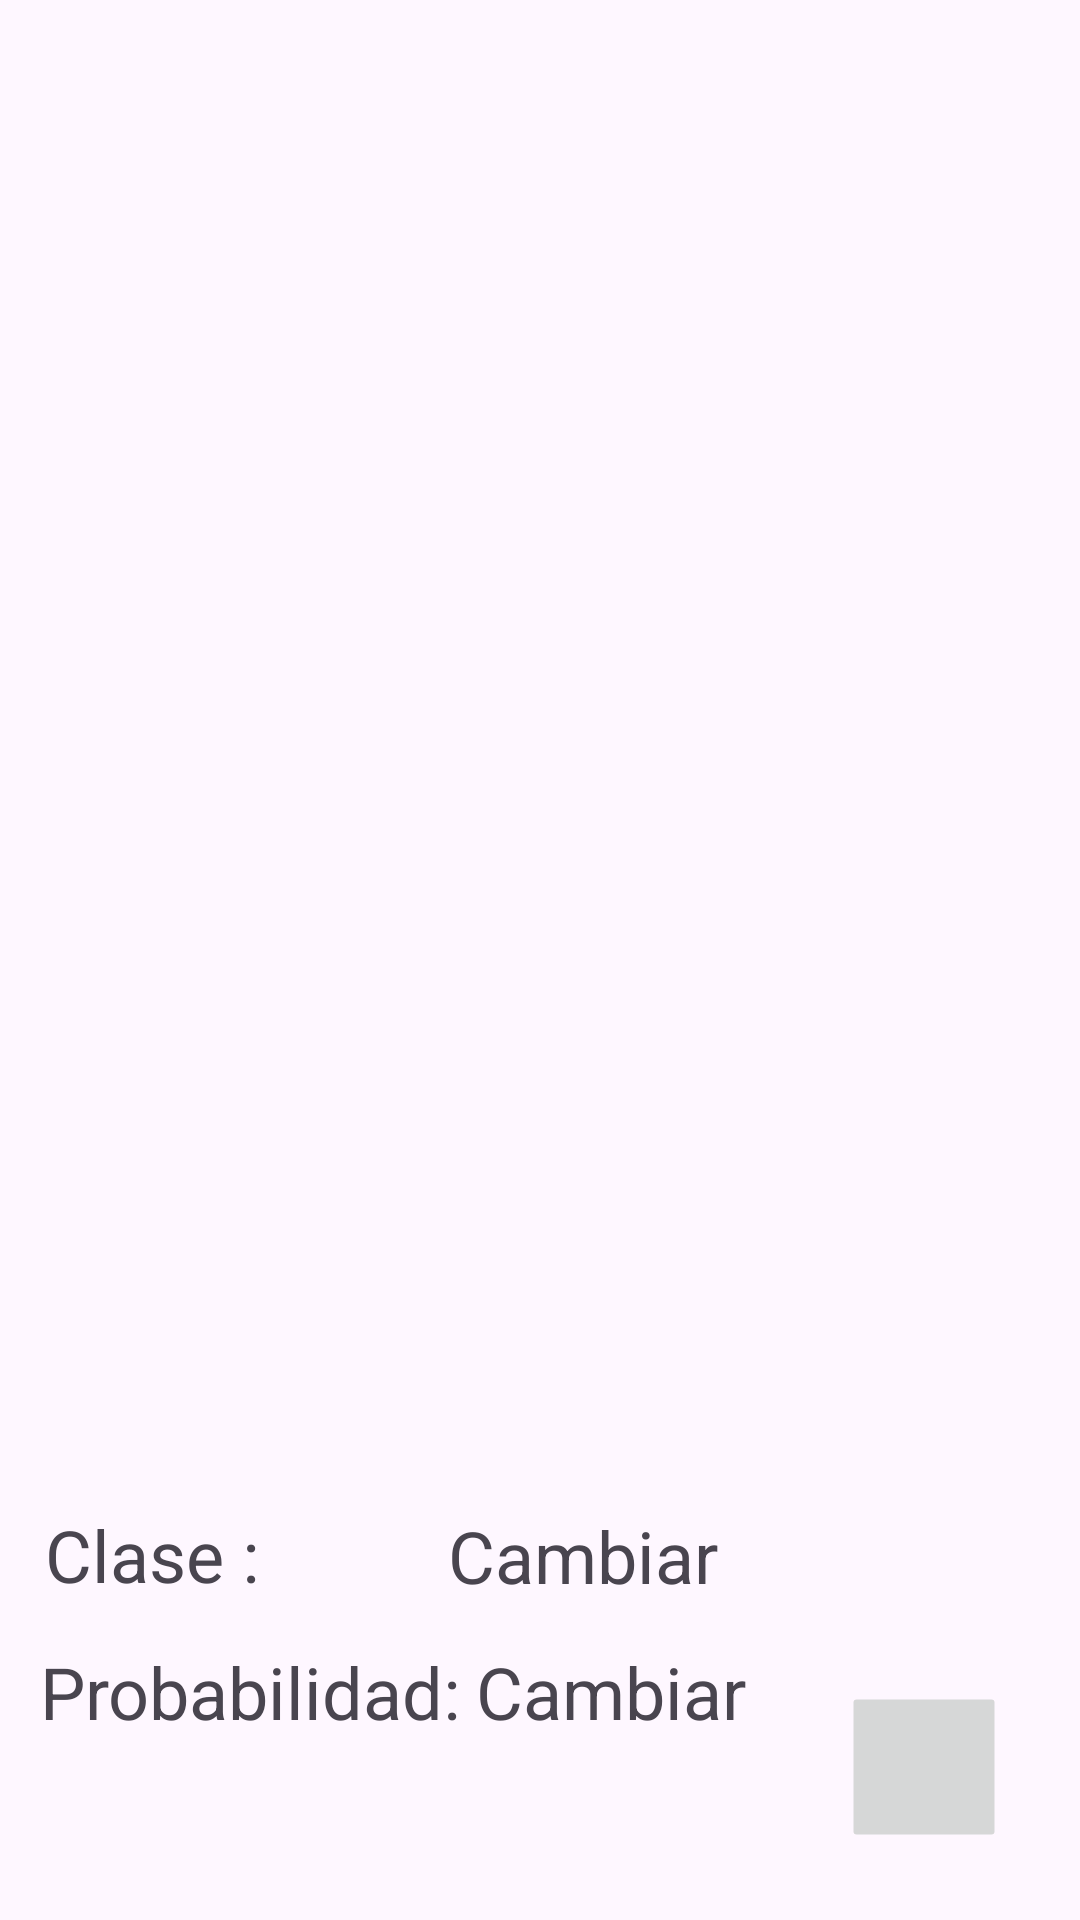

This screen was rendered from an Android layout file. Write that file and the resources it references.
<!-- AndroidManifest.xml: application theme Theme.SBERRYIA20 -->
<!-- res/layout/activity_resultado.xml -->
<?xml version="1.0" encoding="utf-8"?>
<androidx.constraintlayout.widget.ConstraintLayout xmlns:android="http://schemas.android.com/apk/res/android"
    xmlns:app="http://schemas.android.com/apk/res-auto"
    xmlns:tools="http://schemas.android.com/tools"
    android:layout_width="match_parent"
    android:layout_height="match_parent"
    tools:context=".activity_resultado">

    <ImageView
        android:id="@+id/selected_image"
        android:layout_width="419dp"
        android:layout_height="409dp"
        android:scaleType="centerCrop"
        app:layout_constraintBottom_toBottomOf="parent"
        app:layout_constraintEnd_toEndOf="parent"
        app:layout_constraintStart_toStartOf="parent"
        app:layout_constraintTop_toTopOf="parent"
        app:layout_constraintVertical_bias="0.295"
        tools:ignore="ContentDescription" />

    <TextView
        android:id="@+id/probabilidad"
        android:layout_width="wrap_content"
        android:layout_height="wrap_content"
        android:text="Probabilidad:"
        android:textAlignment="textEnd"
        android:textSize="24sp"
        app:layout_constraintBottom_toBottomOf="parent"
        app:layout_constraintEnd_toEndOf="parent"
        app:layout_constraintHorizontal_bias="0.059"
        app:layout_constraintStart_toStartOf="parent"
        app:layout_constraintTop_toTopOf="parent"
        app:layout_constraintVertical_bias="0.901" />

    <TextView
        android:id="@+id/texto_probabilidad"
        android:layout_width="wrap_content"
        android:layout_height="wrap_content"
        android:text="@string/texto_cambiar"
        android:textAlignment="textEnd"
        android:textSize="24sp"
        app:layout_constraintBottom_toBottomOf="parent"
        app:layout_constraintEnd_toEndOf="parent"
        app:layout_constraintHorizontal_bias="0.588"
        app:layout_constraintStart_toStartOf="parent"
        app:layout_constraintTop_toTopOf="parent"
        app:layout_constraintVertical_bias="0.901" />

    <TextView
        android:id="@+id/clase"
        android:layout_width="wrap_content"
        android:layout_height="wrap_content"
        android:text="@string/text_clase"
        android:textAlignment="textEnd"
        android:textSize="24sp"
        app:layout_constraintBottom_toBottomOf="parent"
        app:layout_constraintEnd_toEndOf="parent"
        app:layout_constraintHorizontal_bias="0.052"
        app:layout_constraintStart_toStartOf="parent"
        app:layout_constraintTop_toTopOf="parent"
        app:layout_constraintVertical_bias="0.826" />

    <TextView
        android:id="@+id/texto_clase"
        android:layout_width="299dp"
        android:layout_height="34dp"
        android:layout_marginEnd="16dp"
        android:text="@string/texto_cambiar"
        android:textAlignment="center"
        android:textSize="24sp"
        app:layout_constraintBottom_toBottomOf="parent"
        app:layout_constraintEnd_toEndOf="parent"
        app:layout_constraintTop_toTopOf="parent"
        app:layout_constraintVertical_bias="0.829" />

    <ImageButton
        android:id="@+id/boton_home"
        android:layout_width="102dp"
        android:layout_height="102dp"
        android:onClick="regresar_menu"
        android:scaleX=".5"
        android:scaleY=".5"
        app:layout_constraintBottom_toBottomOf="parent"
        app:layout_constraintEnd_toEndOf="parent"
        app:layout_constraintHorizontal_bias="0.996"
        app:layout_constraintStart_toStartOf="parent"
        app:layout_constraintTop_toTopOf="parent"
        app:layout_constraintVertical_bias="1.0"
        app:srcCompat="@drawable/diagram_06_24511" />


</androidx.constraintlayout.widget.ConstraintLayout>
<!-- resources referenced by this layout -->
<resources>
  <string name="text_clase">Clase :</string>
  <string name="texto_cambiar">Cambiar</string>
  <style name="Theme.SBERRYIA20" parent="Base.Theme.SBERRYIA20" />
  <style name="Base.Theme.SBERRYIA20" parent="Theme.Material3.DayNight.NoActionBar">
          
          
      </style>
</resources>
